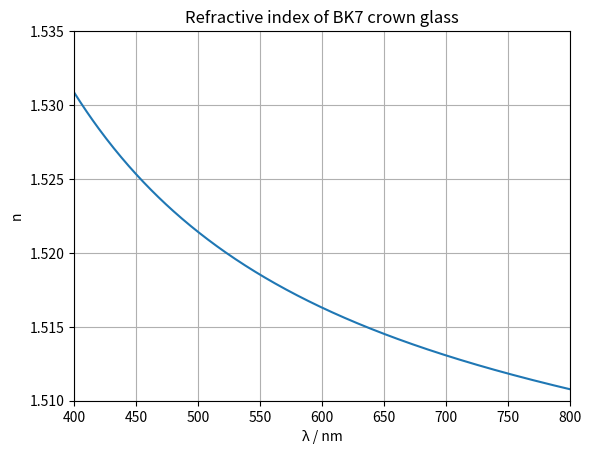

Write Python code to recreate this figure.
# Use the Sellmeier formula to plot the refractive index of crown glass vs wavelength 
# over the range of visible light (approximately 400nm to 800nm).
import matplotlib.pyplot as plt
import numpy as np
import math

c = 299792458 #m/s

# Sellmeier constants for BK7
a = [1.03961212, 0.231792344, 1.01146945]
b = [0.00600069867, 0.0200179144, 103.560653] # um^2

def sellmeier(wlnm, a, b): # wavelength, a, b constants
    wlu = wlnm / (10**3) # convert nanometres to micrometres
    dispersion = 0
    for k in range(len(a)):
        dispersion += (a[k]*(wlu**2))/((wlu**2)-b[k])
    n = math.sqrt(1+dispersion)
    return n

values = []
for wlnm in range(400, 801, 1):
    values.append(sellmeier(wlnm, a, b))

xpoints = np.array(list(range(400, 801, 1)))
ypoints = np.array(values)

plt.title("Refractive index of BK7 crown glass")
plt.xlabel("λ / nm")
plt.ylabel("n")

plt.xlim(400, 800)
plt.ylim(1.51, 1.535)
plt.grid()

plt.plot(xpoints, ypoints)
plt.show()